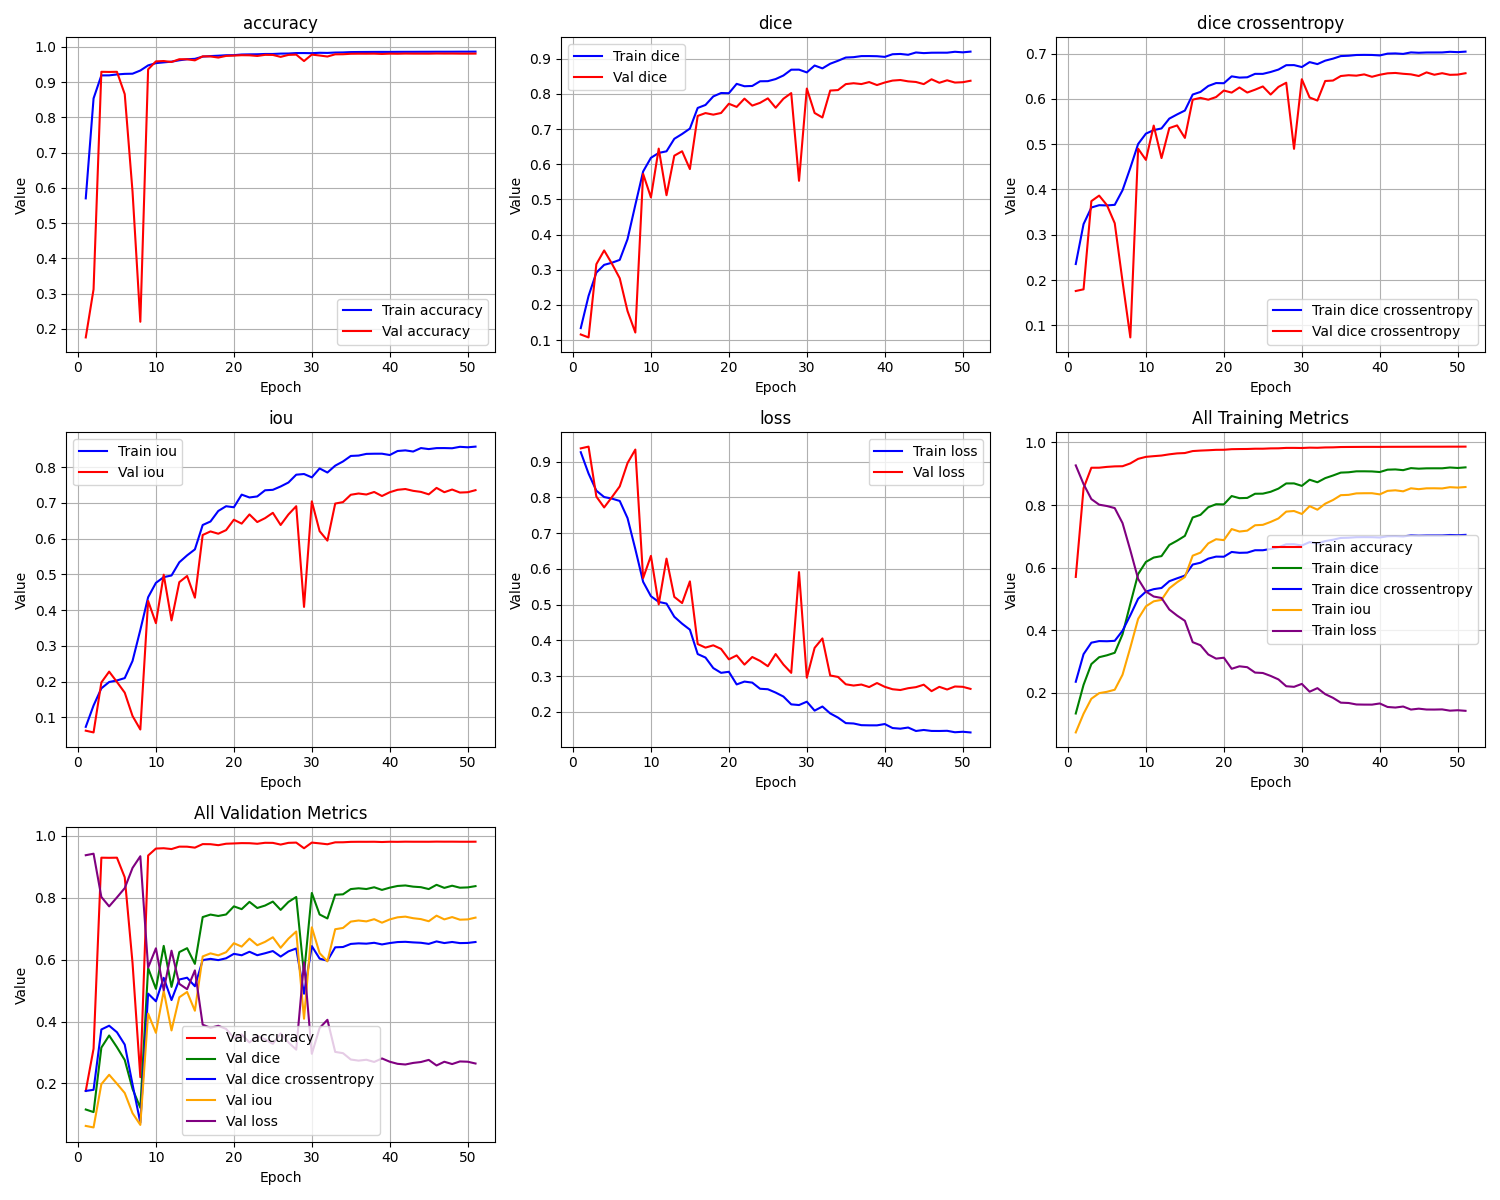

Values plotted in this chart, from the file beside it:
epoch, train_loss, train_iou, train_dice, train_dice crossentropy, train_accuracy, val_loss, val_iou, val_dice, val_dice crossentropy, val_accuracy
1, 0.9266, 0.07344, 0.1339, 0.2353, 0.5702, 0.9373, 0.06272, 0.1158, 0.1757, 0.1757
2, 0.8668, 0.1332, 0.2254, 0.3235, 0.8538, 0.9422, 0.05782, 0.1074, 0.1794, 0.3122
3, 0.8189, 0.1811, 0.2918, 0.3602, 0.9191, 0.8024, 0.1976, 0.3157, 0.3743, 0.9293
4, 0.8011, 0.1989, 0.3138, 0.3653, 0.9192, 0.772, 0.228, 0.3548, 0.3865, 0.9289
5, 0.7967, 0.2033, 0.3199, 0.3648, 0.9218, 0.801, 0.199, 0.317, 0.3654, 0.9293
6, 0.7901, 0.2099, 0.3279, 0.3661, 0.9234, 0.8309, 0.1691, 0.2757, 0.3254, 0.8659
7, 0.7422, 0.2578, 0.387, 0.3984, 0.9239, 0.8962, 0.1038, 0.1824, 0.1969, 0.5891
8, 0.6553, 0.3447, 0.4843, 0.4478, 0.9329, 0.934, 0.06602, 0.1213, 0.07311, 0.2202
9, 0.5639, 0.4361, 0.5794, 0.5005, 0.9475, 0.5743, 0.4257, 0.5726, 0.4901, 0.9362
10, 0.5237, 0.4763, 0.6182, 0.5234, 0.9539, 0.6365, 0.3635, 0.5057, 0.4654, 0.9588
11, 0.5076, 0.4923, 0.6322, 0.5312, 0.9561, 0.5008, 0.4992, 0.6444, 0.5412, 0.9599
12, 0.503, 0.497, 0.6368, 0.5349, 0.9581, 0.6289, 0.3711, 0.5118, 0.4694, 0.9572
13, 0.4661, 0.5338, 0.6723, 0.5566, 0.962, 0.5217, 0.4783, 0.6243, 0.5357, 0.965
14, 0.4467, 0.5532, 0.6861, 0.5659, 0.9649, 0.5044, 0.4956, 0.6369, 0.5416, 0.9648
15, 0.43, 0.57, 0.7014, 0.5745, 0.9661, 0.5652, 0.4348, 0.5863, 0.5139, 0.9618
16, 0.3618, 0.6382, 0.7601, 0.6098, 0.9724, 0.3897, 0.6103, 0.7374, 0.5985, 0.9732
17, 0.352, 0.648, 0.7686, 0.6156, 0.9739, 0.3798, 0.6202, 0.7455, 0.6024, 0.9729
18, 0.3225, 0.6775, 0.7929, 0.6287, 0.975, 0.3862, 0.6138, 0.741, 0.5984, 0.9697
19, 0.3092, 0.6907, 0.8025, 0.6351, 0.9763, 0.3762, 0.6238, 0.7458, 0.6042, 0.9744
20, 0.3122, 0.6878, 0.802, 0.6348, 0.9765, 0.347, 0.653, 0.7721, 0.6187, 0.9753
21, 0.2768, 0.7232, 0.8287, 0.65, 0.9783, 0.358, 0.642, 0.7631, 0.6141, 0.9764
22, 0.2847, 0.7152, 0.8218, 0.6472, 0.9788, 0.3322, 0.6678, 0.7866, 0.6254, 0.9761
23, 0.2818, 0.7181, 0.8226, 0.6479, 0.979, 0.3535, 0.6465, 0.7668, 0.6142, 0.9743
24, 0.2647, 0.7353, 0.8359, 0.6555, 0.9799, 0.3427, 0.6573, 0.7746, 0.6205, 0.9774
25, 0.2633, 0.7366, 0.8363, 0.6555, 0.9799, 0.3277, 0.6723, 0.7874, 0.6277, 0.9771
26, 0.254, 0.746, 0.8423, 0.6596, 0.9809, 0.3618, 0.6382, 0.7607, 0.6098, 0.9717
27, 0.2429, 0.7571, 0.8524, 0.665, 0.9812, 0.3323, 0.6677, 0.7863, 0.6266, 0.9772
28, 0.221, 0.7789, 0.8689, 0.6746, 0.9824, 0.3092, 0.6908, 0.8023, 0.6359, 0.978
29, 0.2191, 0.7809, 0.8691, 0.6748, 0.9825, 0.591, 0.409, 0.5528, 0.4898, 0.9598
30, 0.2285, 0.7715, 0.8612, 0.6706, 0.9821, 0.2957, 0.7043, 0.8153, 0.6436, 0.9781
31, 0.2035, 0.7964, 0.8808, 0.6815, 0.9833, 0.379, 0.621, 0.7458, 0.6033, 0.9755
32, 0.215, 0.785, 0.8727, 0.677, 0.9829, 0.4055, 0.5945, 0.733, 0.5965, 0.9726
33, 0.1957, 0.8042, 0.8859, 0.6847, 0.9839, 0.3018, 0.6982, 0.8096, 0.6397, 0.9789
34, 0.184, 0.816, 0.8943, 0.6891, 0.9842, 0.2977, 0.7023, 0.8109, 0.6407, 0.9791
35, 0.1685, 0.8314, 0.9035, 0.6948, 0.9852, 0.2772, 0.7228, 0.8279, 0.6507, 0.9804
36, 0.1675, 0.8325, 0.9046, 0.6955, 0.9854, 0.2736, 0.7264, 0.8304, 0.6525, 0.9807
37, 0.1628, 0.8372, 0.9076, 0.6972, 0.9856, 0.2765, 0.7235, 0.828, 0.6515, 0.9806
38, 0.1623, 0.8376, 0.9077, 0.6974, 0.9857, 0.2694, 0.7306, 0.8337, 0.6543, 0.9808
39, 0.1623, 0.8377, 0.9073, 0.6972, 0.9858, 0.2807, 0.7193, 0.8252, 0.649, 0.9799
40, 0.166, 0.834, 0.9054, 0.6962, 0.9857, 0.2701, 0.7299, 0.8325, 0.6535, 0.9808
41, 0.1548, 0.8452, 0.9129, 0.7002, 0.9859, 0.2633, 0.7367, 0.8379, 0.6567, 0.9805
42, 0.153, 0.847, 0.9137, 0.7007, 0.986, 0.2612, 0.7388, 0.8396, 0.6575, 0.981
43, 0.1562, 0.8438, 0.9113, 0.6996, 0.986, 0.2662, 0.7338, 0.8357, 0.6557, 0.9808
44, 0.1465, 0.8534, 0.9179, 0.7029, 0.9861, 0.2692, 0.7308, 0.834, 0.6544, 0.9808
45, 0.1494, 0.8506, 0.9161, 0.7021, 0.9861, 0.276, 0.724, 0.8279, 0.6508, 0.9808
46, 0.1466, 0.8533, 0.9172, 0.7027, 0.9863, 0.258, 0.742, 0.8416, 0.6587, 0.9812
47, 0.1465, 0.8534, 0.9173, 0.7028, 0.9862, 0.27, 0.73, 0.8317, 0.6535, 0.981
48, 0.147, 0.8529, 0.9173, 0.7028, 0.9863, 0.2626, 0.7374, 0.8387, 0.657, 0.981
49, 0.143, 0.857, 0.9199, 0.7042, 0.9864, 0.271, 0.729, 0.8323, 0.6534, 0.9808
50, 0.1443, 0.8556, 0.9183, 0.7035, 0.9864, 0.2701, 0.7299, 0.8333, 0.6539, 0.9808
51, 0.1425, 0.8575, 0.9203, 0.7046, 0.9865, 0.2643, 0.7357, 0.8374, 0.6569, 0.9809
